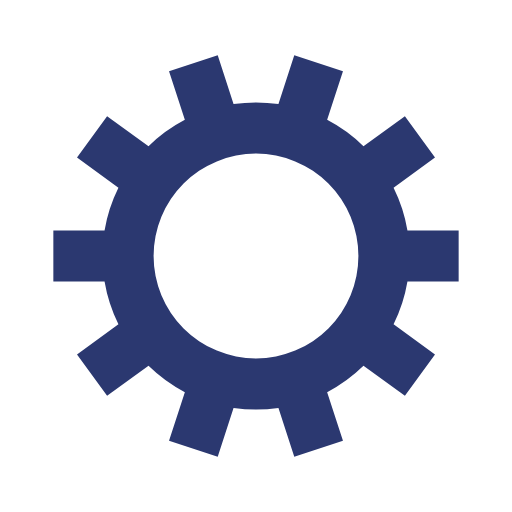
t = 0.00 s
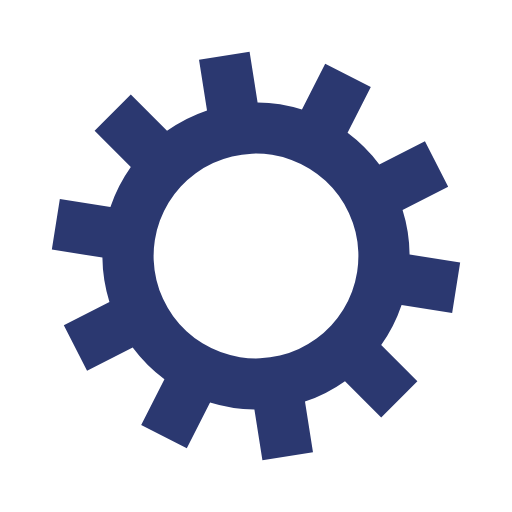
t = 0.10 s
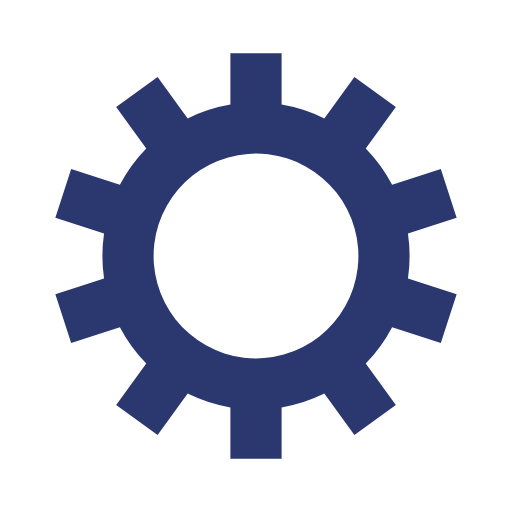
t = 0.20 s
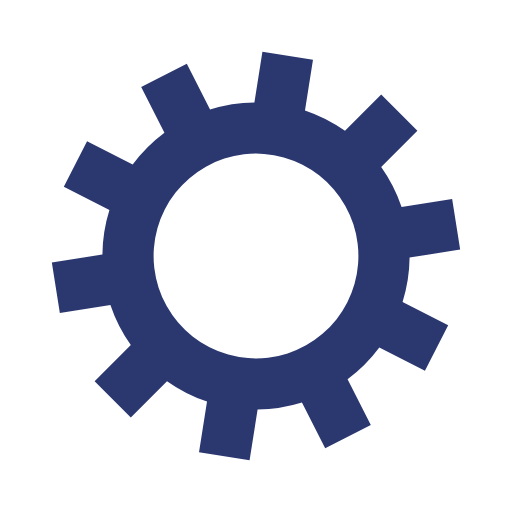
t = 0.30 s

The animated SVG that drew these frames (rendered in a browser with its animation timeline set to each time). Animation: 1 SMIL element (animateTransform=1); one cycle of 0.40 s, repeats indefinitely.

<?xml version="1.0" encoding="utf-8"?>
<svg xmlns="http://www.w3.org/2000/svg" xmlns:xlink="http://www.w3.org/1999/xlink" style="margin: auto; background: none; display: block; shape-rendering: auto;" width="200px" height="200px" viewBox="0 0 100 100" preserveAspectRatio="xMidYMid">
<g transform="translate(50 50)">
<g>
<animateTransform attributeName="transform" type="rotate" values="0;36" keyTimes="0;1" dur="0.4s" repeatCount="indefinite"></animateTransform><path d="M29.58039891549808 -5 L39.58039891549808 -5 L39.58039891549808 5 L29.58039891549808 5 A30 30 0 0 1 26.86997168449058 13.341837267583301 L26.86997168449058 13.341837267583301 L34.96014162824005 19.21968979050803 L29.08228910531532 27.3098597342575 L20.992119161565846 21.43200721133277 A30 30 0 0 1 13.89612854675494 26.587546171319808 L13.89612854675494 26.587546171319808 L16.986298490504414 36.098111334271344 L7.475733327552881 39.18828127802082 L4.385563383803406 29.67771611506928 A30 30 0 0 1 -4.385563383803403 29.67771611506928 L-4.385563383803403 29.67771611506928 L-7.475733327552876 39.18828127802082 L-16.98629849050441 36.098111334271344 L-13.896128546754936 26.587546171319808 A30 30 0 0 1 -20.992119161565846 21.432007211332774 L-20.992119161565846 21.432007211332774 L-29.08228910531532 27.309859734257508 L-34.96014162824005 19.219689790508035 L-26.869971684490576 13.341837267583305 A30 30 0 0 1 -29.58039891549808 5.000000000000002 L-29.58039891549808 5.000000000000002 L-39.58039891549808 5.000000000000003 L-39.58039891549808 -4.999999999999995 L-29.58039891549808 -4.999999999999996 A30 30 0 0 1 -26.86997168449058 -13.341837267583298 L-26.86997168449058 -13.341837267583298 L-34.96014162824005 -19.219689790508028 L-29.082289105315326 -27.3098597342575 L-20.99211916156585 -21.43200721133277 A30 30 0 0 1 -13.896128546754953 -26.587546171319797 L-13.896128546754953 -26.587546171319797 L-16.986298490504428 -36.09811133427133 L-7.475733327552872 -39.18828127802082 L-4.3855633838033965 -29.677716115069284 A30 30 0 0 1 4.385563383803385 -29.677716115069284 L4.385563383803385 -29.677716115069284 L7.475733327552858 -39.188281278020824 L16.986298490504417 -36.09811133427134 L13.896128546754944 -26.587546171319804 A30 30 0 0 1 20.99211916156583 -21.432007211332788 L20.99211916156583 -21.432007211332788 L29.082289105315304 -27.309859734257522 L34.96014162824005 -19.219689790508028 L26.86997168449058 -13.341837267583296 A30 30 0 0 1 29.580398915498076 -5.0000000000000195 M0 -20A20 20 0 1 0 0 20 A20 20 0 1 0 0 -20" fill="#2b3870"></path></g></g>
<!-- [ldio] generated by https://loading.io/ --></svg>
